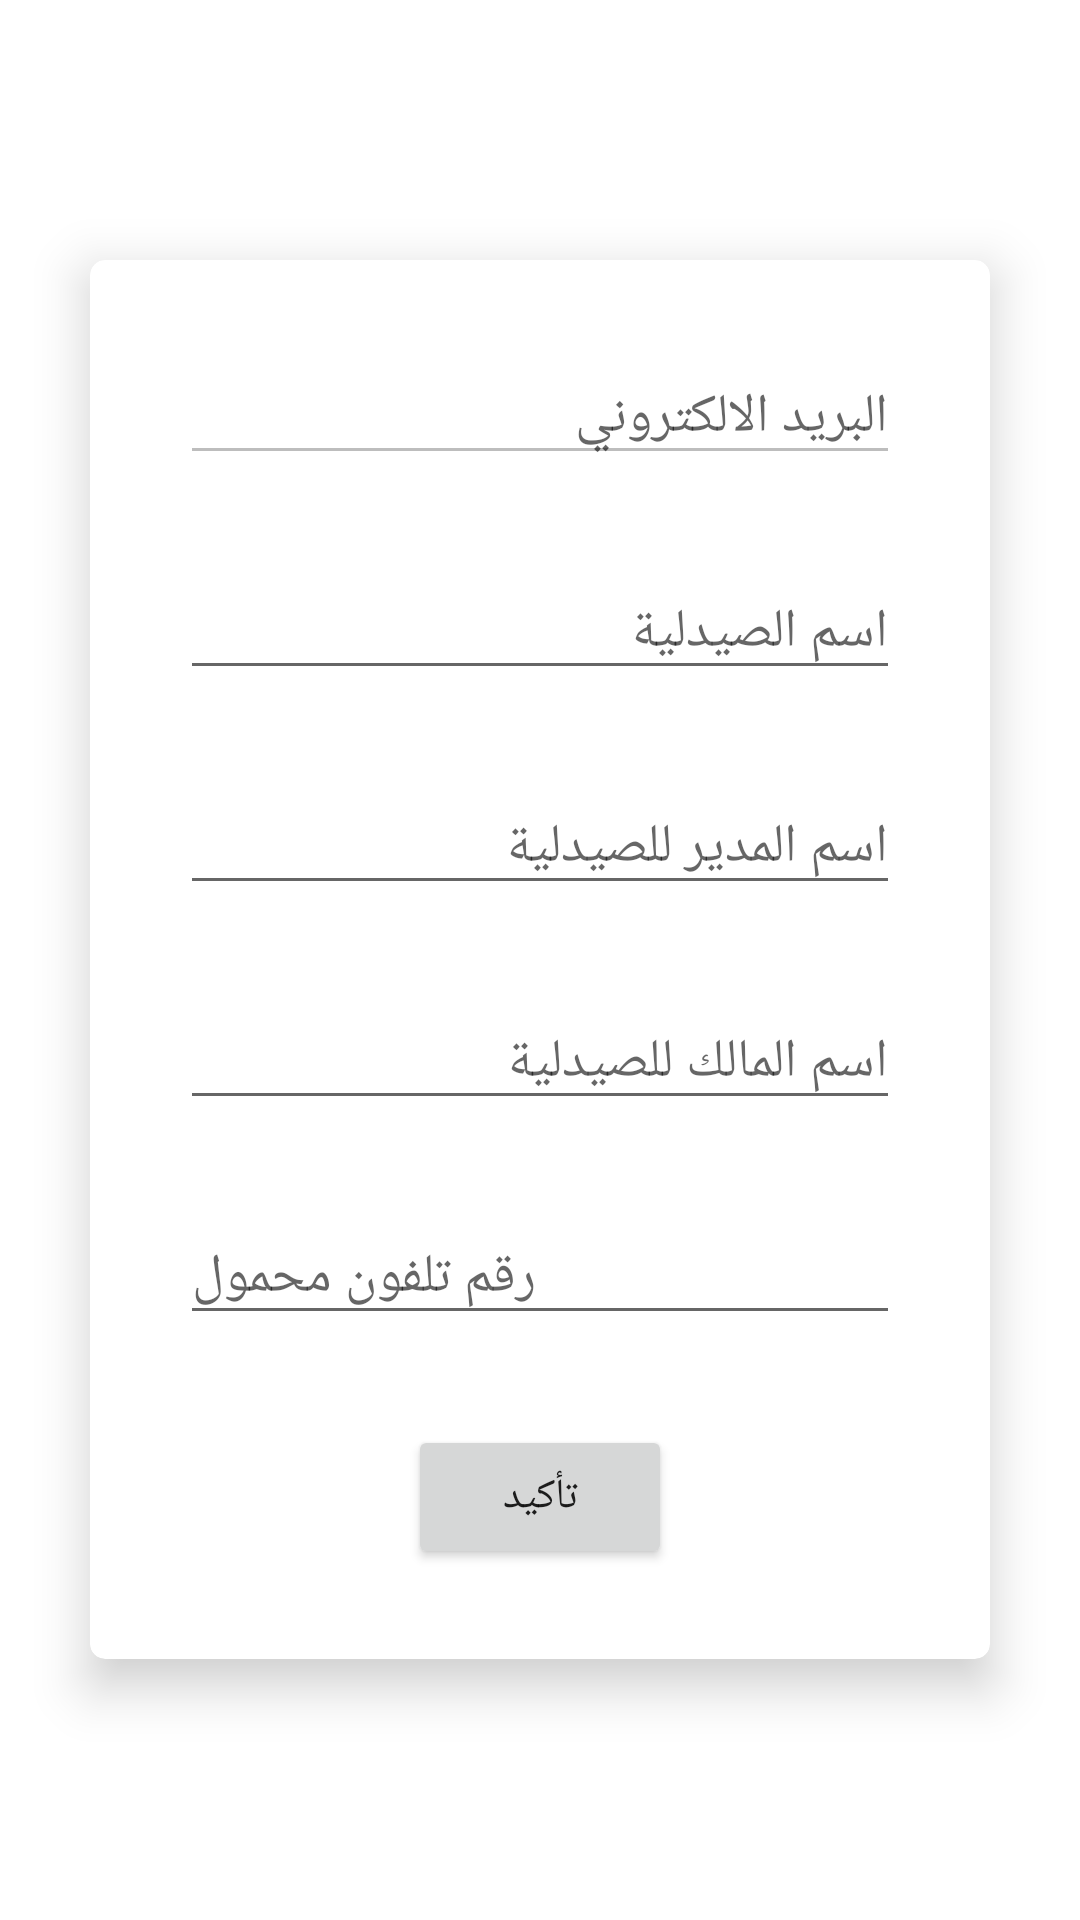

Reconstruct the res/layout file that produces this screen, plus the resources it refers to.
<!-- AndroidManifest.xml: application theme Theme.FastDo.NoActionBar -->
<!-- res/layout/activity_profile.xml -->
<?xml version="1.0" encoding="utf-8"?>
<LinearLayout xmlns:android="http://schemas.android.com/apk/res/android"
    xmlns:app="http://schemas.android.com/apk/res-auto"
    xmlns:tools="http://schemas.android.com/tools"
    android:layout_width="match_parent"
    android:layout_height="match_parent"
    android:gravity="center"
    android:orientation="vertical"
    tools:context=".ProfileActivity">

    <androidx.cardview.widget.CardView
        android:layout_width="match_parent"
        android:layout_height="wrap_content"
        android:layout_margin="30dp"
        android:background="#F1E8D8D8"
        android:padding="10dp"
        app:cardCornerRadius="5dp"
        app:cardElevation="10dp">

        <ScrollView
            android:layout_width="match_parent"
            android:layout_height="wrap_content">

            <LinearLayout
                android:layout_width="match_parent"
                android:layout_height="match_parent"
                android:orientation="vertical"
                android:padding="30dp">

                <EditText
                    android:id="@+id/etEmail"
                    android:layout_width="match_parent"
                    android:layout_height="wrap_content"
                    android:layout_marginBottom="30dp"
                    android:enabled="false"
                    android:hint="@string/email_address" />

                <EditText
                    android:id="@+id/etPharmacyName"
                    android:layout_width="match_parent"
                    android:layout_height="wrap_content"
                    android:layout_marginBottom="30dp"
                    android:hint="@string/pharmacy_name"
                    android:inputType="textPersonName" />

                <EditText
                    android:id="@+id/etPharmacyManagerName"
                    android:layout_width="match_parent"
                    android:layout_height="wrap_content"
                    android:layout_marginBottom="30dp"
                    android:hint="@string/pharmacy_manager_name"
                    android:inputType="textPersonName" />

                <EditText
                    android:id="@+id/etPharmacyOwnerName"
                    android:layout_width="match_parent"
                    android:layout_height="wrap_content"
                    android:layout_marginBottom="30dp"
                    android:hint="@string/pharmacy_owner_name"
                    android:inputType="textPersonName" />

                <EditText
                    android:id="@+id/etPhoneNumber"
                    android:layout_width="match_parent"
                    android:layout_height="wrap_content"
                    android:layout_marginBottom="30dp"
                    android:hint="@string/phone_number"
                    android:inputType="phone" />

                <Button
                    android:id="@+id/btnConfirm"
                    android:layout_width="wrap_content"
                    android:layout_height="wrap_content"
                    android:layout_gravity="center"
                    android:text="@string/confirm" />

            </LinearLayout>
        </ScrollView>
    </androidx.cardview.widget.CardView>
</LinearLayout>
<!-- resources referenced by this layout -->
<resources>
  <string name="confirm">تأكيد</string>
  <string name="email_address">البريد الالكتروني</string>
  <string name="pharmacy_manager_name">اسم المدير للصيدلية</string>
  <string name="pharmacy_name">اسم الصيدلية</string>
  <string name="pharmacy_owner_name">اسم المالك للصيدلية</string>
  <string name="phone_number">رقم تلفون محمول</string>
  <style name="Theme.FastDo.NoActionBar">
          <item name="windowActionBar">false</item>
          <item name="windowNoTitle">true</item>
      </style>
</resources>
